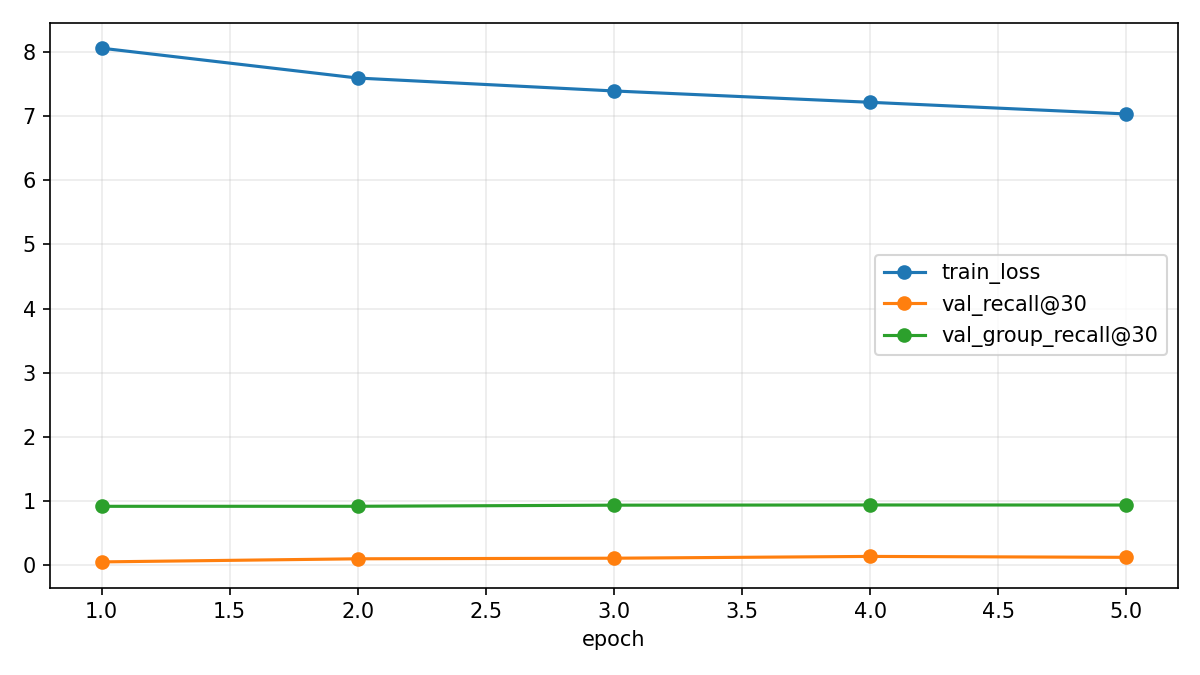

The file beside this chart, header and first rows:
epoch, train_loss, val_recall@1, val_recall@5, val_recall@30, val_group_recall@30, epoch_seconds, train_samples_per_second
1, 8.054, 0.0054, 0.015, 0.0552, 0.9206, 2.71, 10616
2, 7.589, 0.0114, 0.0344, 0.1034, 0.9212, 2.63, 10963
3, 7.388, 0.0088, 0.0286, 0.1126, 0.9384, 2.63, 10948
4, 7.211, 0.0116, 0.0376, 0.1405, 0.9414, 2.65, 10887
5, 7.03, 0.011, 0.0296, 0.1263, 0.9406, 2.62, 10986
